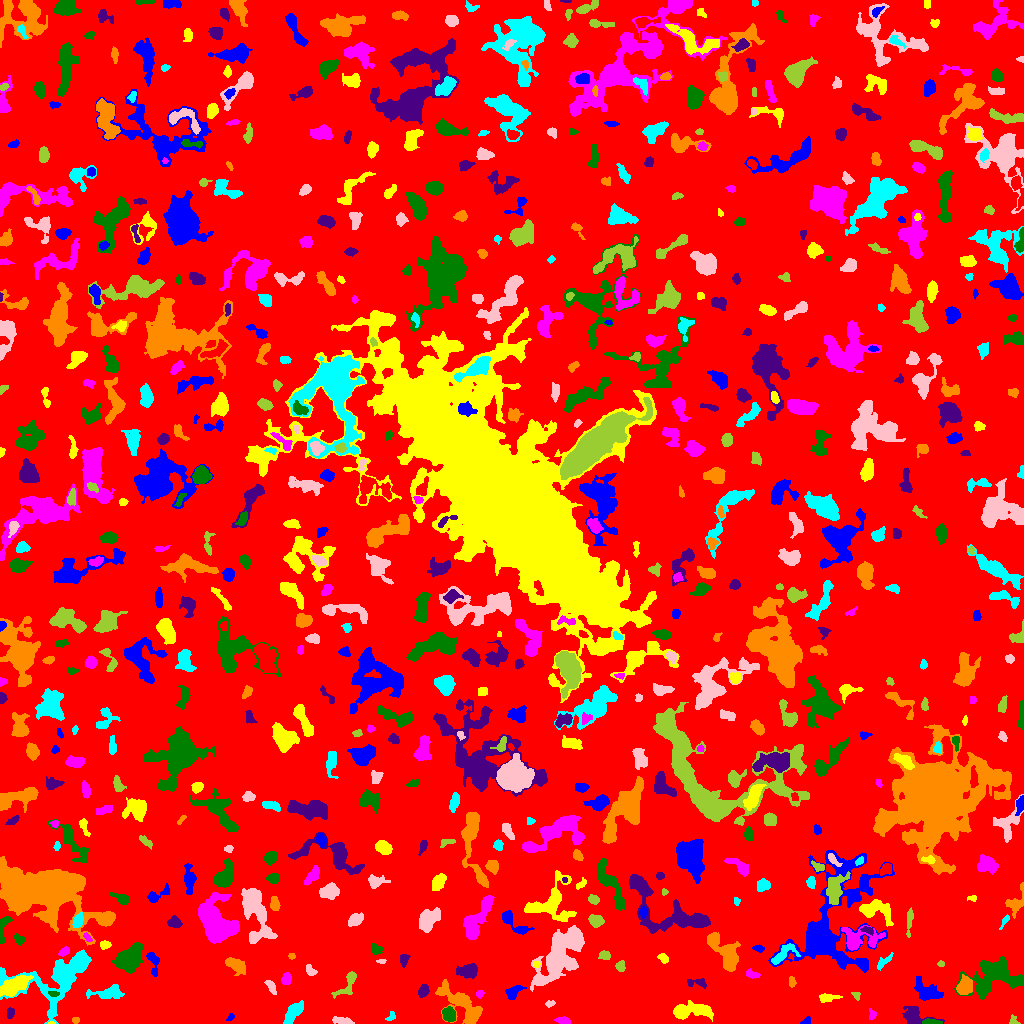

Values plotted in this chart, from the file beside it:
ID, X, Y, A, B, theta, total_flux, mu_max, mu_median, mu_mean, R_fwhm, R_e, R10, R90, x_start, x_end, y_start, y_end, area, greylevel
0, 508.3, 510.7, 301.8, 298.1, 0.6615, 1360533, 10.0, 1.0, 1.741, 107.4, 233.8, 88.5, 380.1, 0, 1023, 0, 1023, 781262, 1.741
1, 806.6, 2.172, 2.442, 1.687, 0.5028, 157.0, 5.0, 2.0, 2.574, 3.038, 2.394, 0.9772, 3.742, 800, 810, 0, 7, 61, 6.574
2, 51.17, 0.3889, 2.167, 0.4872, -0.008309, 36.0, 3.0, 2.0, 1.8, 2.111, 1.262, 0.5642, 2.034, 48, 55, 0, 2, 20, 8.8
3, 563.1, 2.959, 3.238, 1.571, -0.1232, 244.0, 6.0, 2.0, 2.49, 3.568, 2.764, 1.128, 4.583, 554, 570, 0, 7, 98, 6.49
4, 931, 1.337, 4.744, 1.208, -0.02018, 460.0, 10.0, 5.0, 4.894, 4.029, 2.932, 1.128, 4.549, 922, 942, 0, 5, 94, 11.89
5, 10.47, 10.85, 2.541, 1.709, 1.421, 144.0, 4.0, 2.0, 1.8, 3.785, 2.585, 0.9772, 4.068, 7, 14, 5, 16, 80, 5.8
6, 75.5, 3.394, 1.844, 1.434, 0.0, 66.0, 3.0, 1.0, 1.375, 2.523, 2.111, 0.7979, 3.338, 72, 79, 0, 6, 48, 5.375
7, 390.9, 6.523, 2.84, 1.792, 0.9575, 86.0, 3.0, 1.0, 1.303, 2.585, 2.459, 0.7979, 4.068, 385, 395, 3, 12, 66, 5.303
8, 343.8, 2.123, 5.377, 1.479, -0.1693, 406.0, 8.0, 3.0, 3.053, 3.827, 3.29, 1.262, 5.382, 332, 354, 0, 7, 133, 7.053
9, 1013, 2.617, 2.54, 2.044, -0.9234, 141.0, 4.0, 2.0, 2.136, 3.868, 2.523, 0.9772, 3.909, 1009, 1020, 0, 9, 66, 6.136
10, 114.4, 5.468, 3.413, 1.889, -0.7819, 171.0, 4.0, 2.0, 1.644, 4.107, 3.038, 1.128, 4.82, 108, 120, 0, 12, 104, 5.644
11, 230.4, 5.687, 2.188, 1.328, 0.7508, 67.0, 3.0, 1.0, 1.396, 2.459, 2.111, 0.7979, 3.385, 226, 234, 3, 10, 48, 5.396
12, 687.3, 12.18, 9.89, 3.235, 0.0316, 1438, 11.0, 2.0, 2.971, 5.046, 5.441, 2.034, 9.901, 673, 713, 2, 23, 484, 6.971
13, 871.9, 8.687, 3.14, 1.945, -1.508, 147.0, 5.0, 2.0, 2.13, 2.394, 2.821, 0.9772, 4.146, 869, 876, 4, 15, 69, 6.13
14, 448.9, 8.954, 3.494, 2.91, -1.067, 847.0, 9.0, 5.0, 4.758, 5.352, 4.146, 1.693, 6.433, 442, 455, 2, 17, 178, 9.758
15, 913.9, 7.911, 7.991, 4.322, -0.2542, 1219, 8.0, 4.0, 3.882, 7.181, 5.642, 2.185, 8.722, 902, 944, 0, 17, 314, 6.882
16, 463.9, 16.33, 15.06, 5.072, -0.754, 1923, 10.0, 2.0, 2.554, 5.997, 7.334, 2.706, 12.45, 435, 482, 0, 44, 753, 6.554
17, 292.3, 10.52, 6.205, 2.716, 0.9502, 630.0, 5.0, 2.0, 2.234, 6.024, 4.951, 1.954, 8.058, 283, 303, 0, 23, 282, 6.234
18, 549.6, 19.71, 2.423, 1.536, 0.1995, 96.0, 3.0, 2.0, 1.655, 3.141, 2.459, 0.9772, 3.868, 545, 555, 16, 23, 58, 6.655
19, 855.9, 28.68, 2.337, 1.608, -1.114, 76.0, 3.0, 1.0, 1.31, 2.821, 2.111, 0.7979, 3.338, 851, 860, 23, 31, 58, 6.31
20, 195.5, 27.5, 2.291, 1.5, -0.0, 64.0, 2.0, 1.0, 0.7191, 3.909, 2.185, 0.9772, 3.613, 192, 201, 22, 31, 89, 5.719
21, 513.4, 31.43, 4.642, 2.72, 0.6995, 378.0, 4.0, 2.0, 2.224, 6.308, 4.222, 1.693, 6.457, 505, 526, 24, 38, 170, 7.224
22, 827.2, 26.09, 4.993, 1.794, 0.07839, 289.0, 6.0, 2.0, 2.035, 3.785, 3.385, 1.262, 5.642, 819, 842, 21, 30, 142, 6.035
23, 479.6, 29.9, 1.87, 1.736, 0.416, 126.0, 5.0, 2.0, 2.211, 2.706, 2.257, 0.7979, 3.613, 476, 484, 25, 33, 57, 7.211
24, 53.26, 29.83, 2.748, 1.259, -0.06751, 144.0, 5.0, 2.0, 2.441, 2.877, 2.257, 0.7979, 3.7, 48, 59, 27, 32, 59, 11.44
25, 423.3, 32.67, 2.989, 2.018, 1.178, 257.0, 5.0, 2.0, 2.089, 3.868, 3.141, 1.262, 4.918, 418, 429, 26, 39, 123, 7.089
26, 965.1, 37.2, 4.051, 3.307, 0.9767, 1329, 13.0, 5.0, 5.295, 5.14, 4.583, 1.784, 7.378, 956, 972, 29, 49, 251, 11.29
27, 108.9, 31.35, 8.856, 3.055, 0.1421, 649.0, 7.0, 2.0, 2.054, 3.7, 5.015, 1.693, 8.253, 86, 124, 25, 39, 316, 6.054
28, 270.8, 36.61, 4.24, 1.717, -1.013, 148.0, 3.0, 1.0, 1.345, 4.068, 3.29, 1.128, 4.918, 264, 276, 29, 43, 110, 5.345
29, 347.5, 39.19, 8.646, 3.556, 0.9726, 398.0, 4.0, 1.0, 1.672, 6.103, 4.652, 1.693, 7.548, 331, 356, 25, 52, 238, 6.672
30, 666.2, 29.22, 7.182, 3.131, 0.6432, 1256, 10.0, 3.0, 3.305, 5.171, 5.557, 2.034, 9.253, 650, 679, 19, 43, 380, 7.305
31, 927.3, 31.55, 7.383, 4.089, -0.447, 1518, 9.0, 4.0, 3.995, 6.794, 6.18, 2.394, 9.657, 914, 943, 23, 47, 380, 6.995
32, 13.97, 37.75, 7.828, 3.502, 0.5158, 2379, 12.0, 5.0, 5.346, 7.695, 6.531, 2.585, 10.37, 0, 33, 27, 48, 445, 10.35
33, 286.3, 44.62, 2.815, 2.217, 1.186, 251.0, 5.0, 2.0, 2.241, 3.785, 3.192, 1.262, 4.918, 281, 291, 39, 51, 112, 6.241
34, 993.8, 46.43, 13.7, 8.406, 0.21, 2905, 8.0, 2.0, 2.639, 10.01, 9.69, 3.7, 15.53, 954, 1023, 24, 67, 1101, 6.639
35, 697.3, 40.95, 5.79, 2.172, -0.06298, 210.0, 4.0, 1.0, 1.615, 4.514, 3.613, 1.262, 5.698, 687, 706, 35, 45, 130, 5.615
36, 791.7, 41.54, 2.815, 1.62, -1.432, 113.0, 3.0, 2.0, 1.592, 3.432, 2.764, 0.9772, 4.26, 789, 796, 36, 47, 71, 5.592
37, 62.22, 47.88, 19, 10.21, 0.5205, 8915, 24.0, 4.0, 5.52, 8.098, 10.08, 3.613, 18.75, 0, 91, 0, 74, 1615, 8.52
38, 310.9, 52.15, 2.688, 1.974, -0.8492, 108.0, 3.0, 1.0, 1.137, 3.09, 2.706, 0.9772, 4.406, 306, 317, 48, 59, 95, 6.137
39, 620.8, 57.32, 2.669, 2.04, 1.494, 265.0, 7.0, 3.0, 2.819, 3.241, 2.821, 1.128, 4.478, 615, 625, 52, 63, 94, 6.819
40, 676.7, 56.07, 2.291, 1.951, 0.1569, 248.0, 6.0, 3.0, 3.139, 3.785, 2.646, 1.128, 4.222, 672, 682, 52, 60, 79, 7.139
41, 152.5, 62.1, 6.8, 2.224, -1.271, 133.0, 3.0, 1.0, 0.76, 2.985, 3.29, 1.128, 5.262, 146, 159, 47, 71, 175, 6.76
42, 536.4, 59.5, 1.659, 1.371, 4.171587180953938e-12, 54.0, 2.0, 1.0, 1.174, 3.29, 2.034, 0.7979, 2.985, 533, 540, 55, 62, 46, 9.174
43, 751, 49.65, 3.305, 1.658, -0.2953, 168.0, 5.0, 1.0, 1.714, 2.764, 2.459, 0.9772, 4.37, 746, 760, 45, 55, 98, 7.714
44, 128.6, 63.86, 6.426, 4.626, 0.7401, 5121, 30.0, 7.0, 8.665, 6.18, 6.433, 2.459, 10.85, 112, 143, 50, 81, 591, 12.66
45, 468.9, 52.55, 4.588, 3.179, 0.1912, 641.0, 6.0, 2.0, 2.475, 5.863, 4.618, 1.784, 7.421, 456, 477, 45, 60, 259, 6.475
46, 235.4, 58.81, 5.617, 2.768, -0.6049, 668.0, 8.0, 3.0, 2.63, 4.583, 4.687, 1.693, 7.399, 225, 245, 48, 66, 254, 6.63
47, 783, 69.13, 7.794, 3.267, 0.6235, 899.0, 8.0, 3.0, 3.596, 6.129, 5.171, 1.954, 7.999, 771, 800, 59, 80, 250, 9.596
48, 381.3, 62.3, 2.545, 1.026, 0.01881, 83.0, 4.0, 2.0, 1.976, 2.932, 1.954, 0.7979, 3.09, 376, 386, 60, 64, 42, 7.976
49, 940.5, 59.6, 1.628, 1.497, -0.006982, 70.0, 3.0, 2.0, 1.667, 2.764, 2.034, 0.7979, 3.09, 937, 944, 57, 63, 42, 5.667
50, 263.5, 58.94, 3.023, 2.596, 0.213, 417.0, 6.0, 3.0, 3.363, 5.262, 3.656, 1.493, 5.528, 257, 270, 53, 64, 124, 6.363
51, 863.3, 60.12, 2.481, 1.797, -0.8635, 147.0, 4.0, 2.0, 2.1, 3.868, 2.646, 0.9772, 4.029, 858, 867, 55, 64, 70, 8.1
52, 663.4, 65.25, 2.618, 1.835, -0.8101, 204.0, 7.0, 2.0, 2.318, 2.326, 2.764, 0.9772, 4.406, 657, 668, 60, 70, 88, 6.318
53, 64.35, 72.18, 2.397, 1.696, 0.6511, 185.0, 6.0, 2.0, 2.151, 3.338, 2.585, 0.9772, 4.029, 58, 69, 67, 77, 86, 7.151
54, 375.7, 74.32, 2.975, 2.302, -0.6463, 207.0, 4.0, 2.0, 1.935, 4.687, 3.29, 1.382, 4.983, 371, 382, 69, 80, 107, 6.935
55, 403.7, 64.08, 2.997, 2.26, 1.407, 171.0, 3.0, 2.0, 1.71, 4.442, 3.192, 1.262, 4.754, 400, 410, 56, 69, 100, 5.71
56, 291.6, 67.37, 1.727, 1.427, -0.08035, 63.0, 3.0, 1.0, 1.465, 2.523, 2.034, 0.7979, 3.192, 288, 295, 64, 70, 43, 5.465
57, 883.4, 61.36, 5.66, 1.952, 0.7292, 144.0, 3.0, 1.0, 1.152, 3.141, 3.478, 1.382, 5.528, 877, 893, 53, 71, 125, 5.152
58, 559.2, 67.84, 15.7, 7.019, 0.9821, 10043, 28.0, 5.0, 6.438, 6.257, 10.97, 3.613, 18.57, 530, 584, 32, 98, 1560, 9.438
59, 604.4, 67.91, 2.833, 2.037, -0.04303, 411.0, 9.0, 4.0, 4.152, 3.568, 3.038, 1.262, 4.82, 598, 610, 64, 73, 99, 8.152
... 668 more rows
